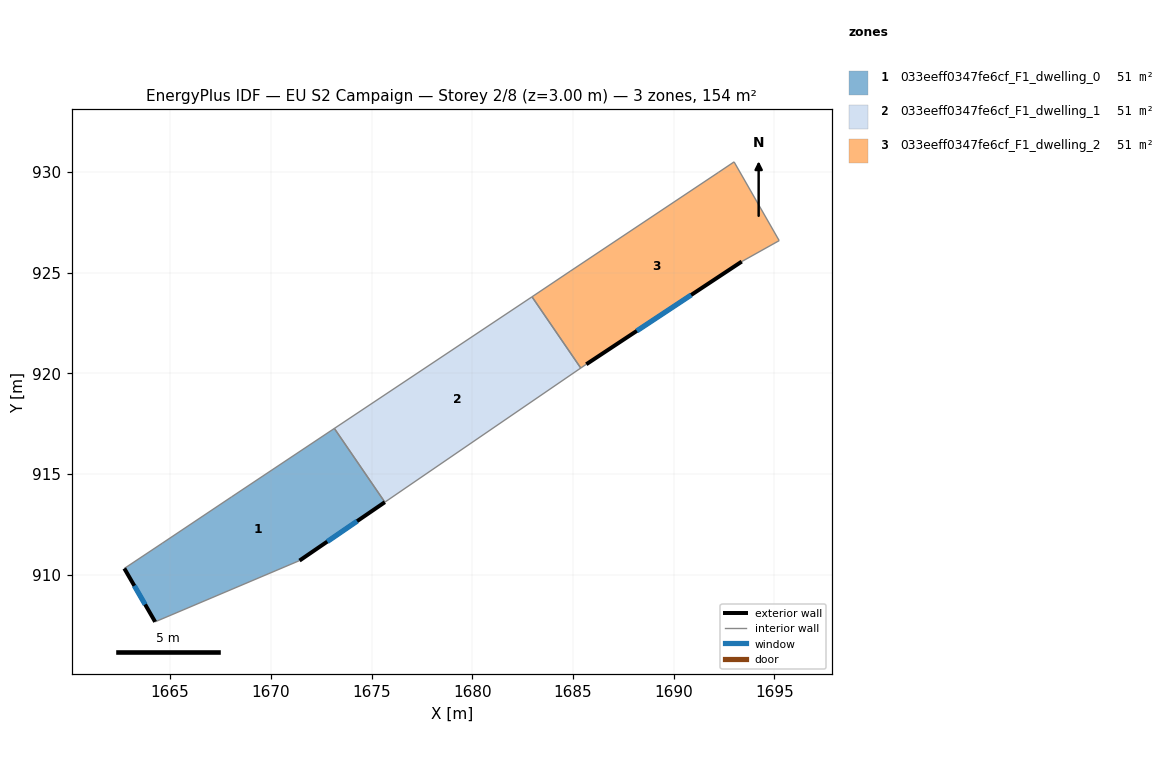
=== STOREY PLAN SPEC (per zone: floor XY polygon, exterior-wall plan segments, windows/doors) ===
zone 1: 033eeff0347fe6cf_F1_dwelling_0  (51.4 m²)
  floor: (1673.15, 917.27) (1675.66, 913.61) (1671.42, 910.71) (1664.25, 907.67) (1662.72, 910.32) (1664.60, 911.57) (1668.04, 913.87)
  exterior wall: (1671.42, 910.71) – (1675.66, 913.61)  [5.1 m]
    window: (1672.80, 911.65) – (1674.28, 912.67)  [1.9 m²]
  exterior wall: (1662.72, 910.32) – (1664.25, 907.67)  [3.1 m]
    window: (1663.22, 909.46) – (1663.76, 908.53)  [1.1 m²]
  interior walls: 5
zone 2: 033eeff0347fe6cf_F1_dwelling_1  (51.4 m²)
  floor: (1682.97, 923.81) (1685.39, 920.27) (1675.66, 913.61) (1673.15, 917.27)
  interior walls: 4
zone 3: 033eeff0347fe6cf_F1_dwelling_2  (51.4 m²)
  floor: (1693.00, 930.51) (1695.24, 926.60) (1693.38, 925.56) (1685.66, 920.46) (1685.39, 920.27) (1682.97, 923.81) (1684.86, 925.08) (1692.21, 929.98)
  exterior wall: (1685.66, 920.46) – (1693.38, 925.56)  [9.3 m]
    window: (1688.17, 922.12) – (1690.87, 923.90)  [3.4 m²]
  interior walls: 7

=== DERIVED (storey summary) ===
Building: EU S2 Campaign
Storey: 2 of 8  (floor level z = 3.00 m)
Storey gross floor area: 154.3 m²
Zones on this storey: 3
  - 033eeff0347fe6cf_F1_dwelling_0: floor 51.4 m²; exterior wall 8.2 m (24.6 m²); 2 window(s) 3.0 m²; WWR 12.2%
  - 033eeff0347fe6cf_F1_dwelling_1: floor 51.4 m²
  - 033eeff0347fe6cf_F1_dwelling_2: floor 51.4 m²; exterior wall 9.3 m (27.8 m²); 1 window(s) 3.4 m²; WWR 12.2%
Zone adjacency (shared interzone walls):
  - 033eeff0347fe6cf_F1_dwelling_0 ↔ 033eeff0347fe6cf_F1_dwelling_1
  - 033eeff0347fe6cf_F1_dwelling_1 ↔ 033eeff0347fe6cf_F1_dwelling_2